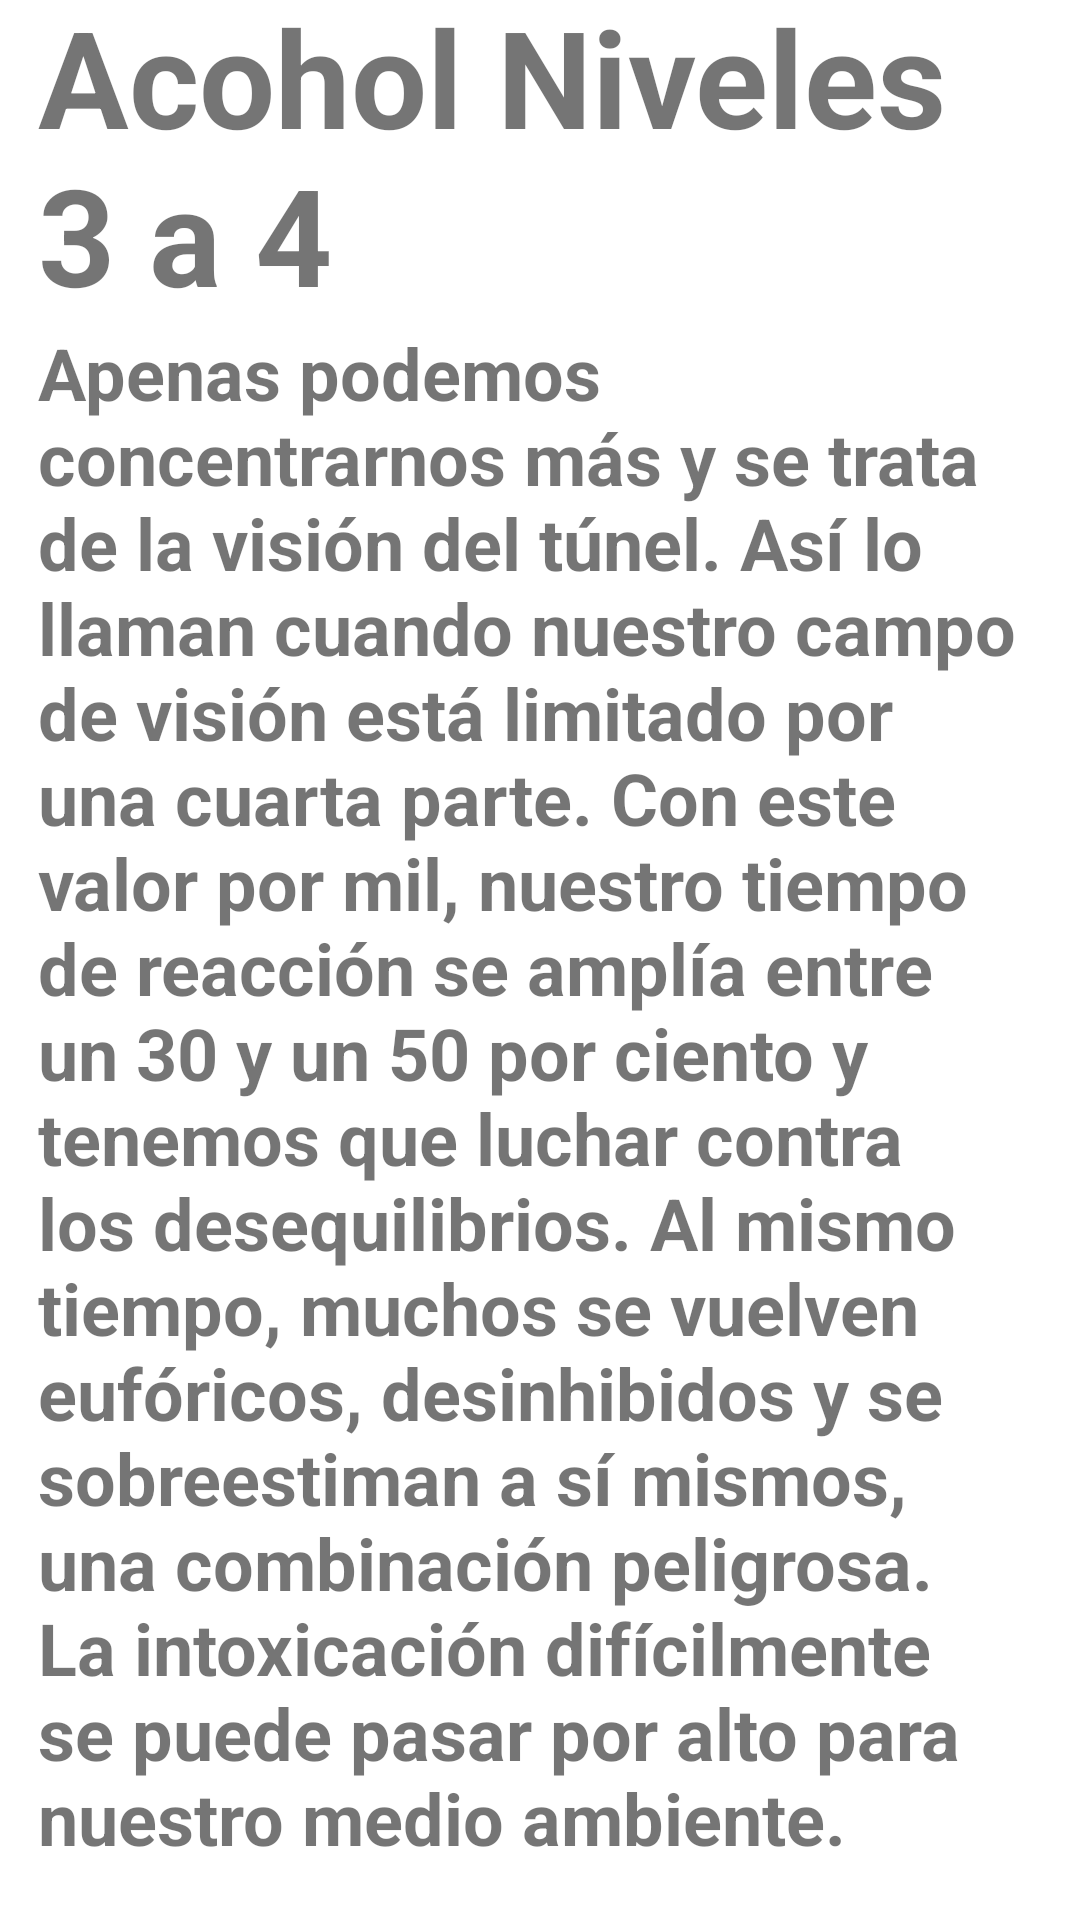

Reconstruct the res/layout file that produces this screen, plus the resources it refers to.
<!-- AndroidManifest.xml: application theme Theme.Alcoholimetro -->
<!-- res/layout/activity_grado4.xml -->
<?xml version="1.0" encoding="utf-8"?>
<androidx.constraintlayout.widget.ConstraintLayout xmlns:android="http://schemas.android.com/apk/res/android"
    xmlns:app="http://schemas.android.com/apk/res-auto"
    xmlns:tools="http://schemas.android.com/tools"
    android:layout_width="match_parent"
    android:layout_height="match_parent"
    tools:context=".Grado4">

    <LinearLayout
        android:layout_width="335dp"
        android:layout_height="650dp"
        android:orientation="vertical"
        app:layout_constraintBottom_toBottomOf="parent"
        app:layout_constraintEnd_toEndOf="parent"
        app:layout_constraintStart_toStartOf="parent"
        app:layout_constraintTop_toTopOf="parent">

        <TextView
            android:id="@+id/textView3"
            android:layout_width="wrap_content"
            android:layout_height="wrap_content"
            android:text="Acohol Niveles 3 a 4"
            android:textSize="45sp"
            android:textStyle="bold" />

        <TextView
            android:id="@+id/textView4"
            android:layout_width="wrap_content"
            android:layout_height="wrap_content"
            android:text="Apenas podemos concentrarnos más y se trata de la visión del túnel. Así lo llaman cuando nuestro campo de visión está limitado por una cuarta parte. Con este valor por mil, nuestro tiempo de reacción se amplía entre un 30 y un 50 por ciento y tenemos que luchar contra los desequilibrios. Al mismo tiempo, muchos se vuelven eufóricos, desinhibidos y se sobreestiman a sí mismos, una combinación peligrosa. La intoxicación difícilmente se puede pasar por alto para nuestro medio ambiente."
            android:textSize="24sp"
            android:textStyle="bold" />
    </LinearLayout>
</androidx.constraintlayout.widget.ConstraintLayout>
<!-- resources referenced by this layout -->
<resources>
  <style name="Theme.Alcoholimetro" parent="Theme.MaterialComponents.DayNight.DarkActionBar">
          
          <item name="colorPrimary">@color/purple_500</item>
          <item name="colorPrimaryVariant">@color/purple_700</item>
          <item name="colorOnPrimary">@color/white</item>
          
          <item name="colorSecondary">@color/teal_200</item>
          <item name="colorSecondaryVariant">@color/teal_700</item>
          <item name="colorOnSecondary">@color/black</item>
          
          <item name="android:statusBarColor" tools:targetApi="l">?attr/colorPrimaryVariant</item>
          
      </style>
  <!-- not gathered from this repository: default colours our renderer supplied (Android Studio template values) -->
  <color name="purple_500">#FF6200EE</color>
  <color name="purple_700">#FF3700B3</color>
  <color name="teal_200">#FF03DAC5</color>
  <color name="teal_700">#FF018786</color>
  <color name="black">#FF000000</color>
  <color name="white">#FFFFFFFF</color>
</resources>
